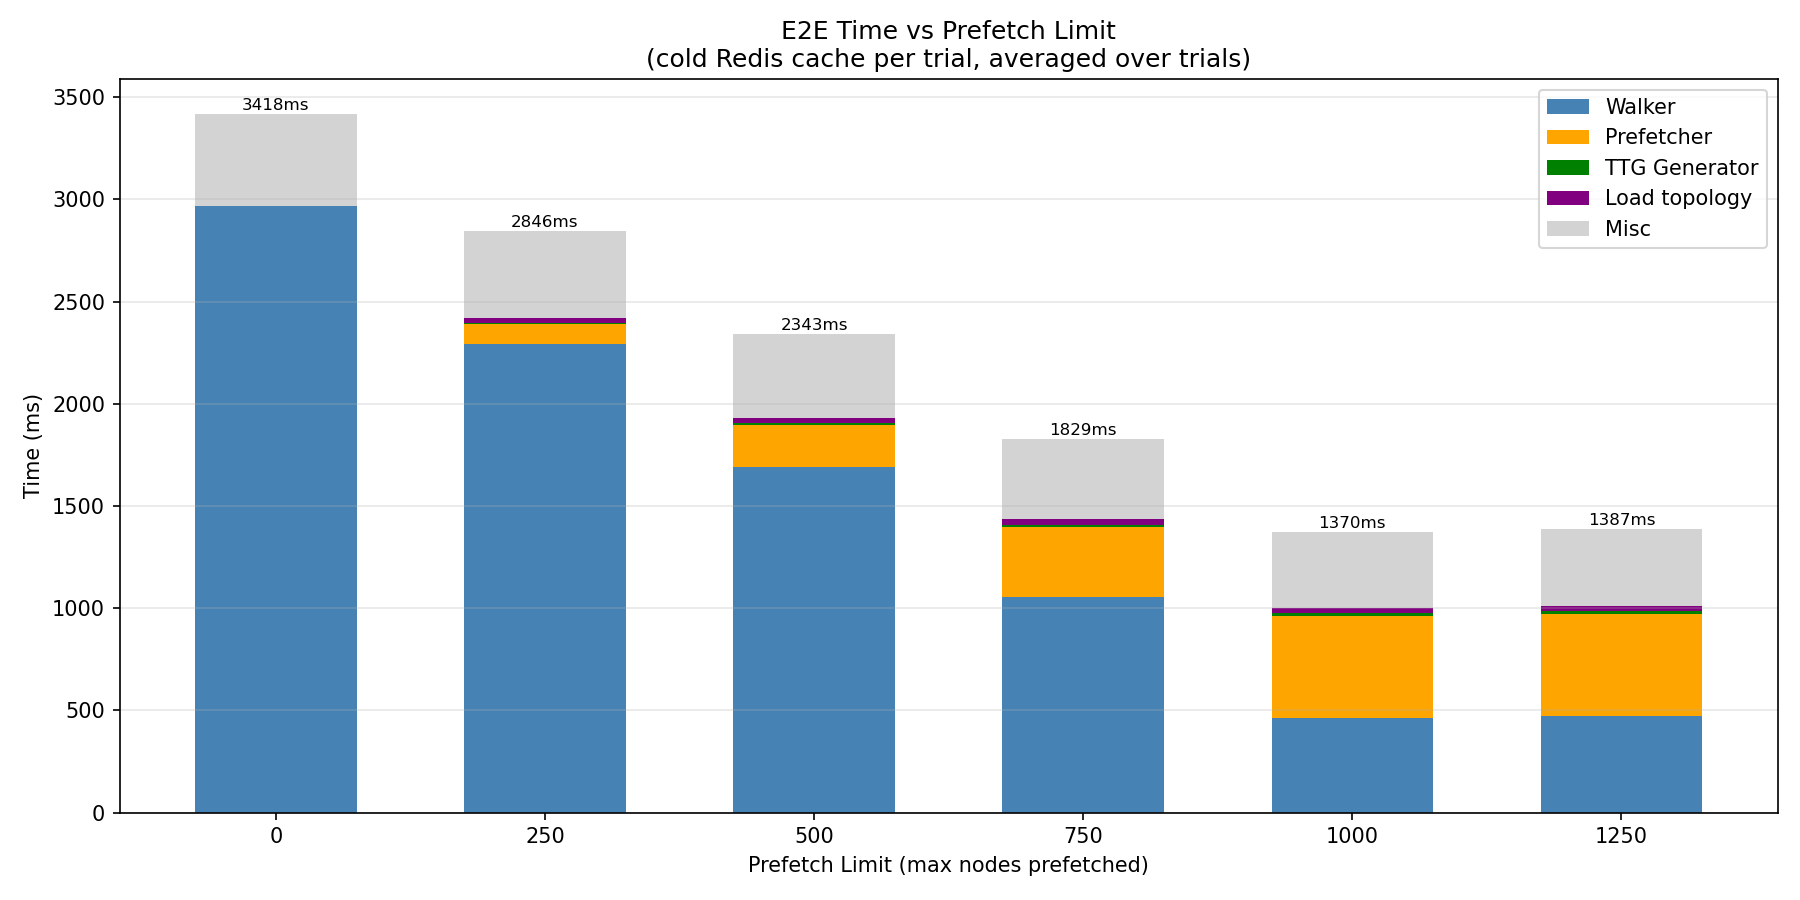

Values plotted in this chart, from the file beside it:
prefetch_limit, trial, e2e_ms, topo_idx_ms, ttg_ms, prefetch_ms, walker_ms
0, 1, 3281, 0.000, 0.000, 0.000, 2853
0, 2, 3250, 0.000, 0.000, 0.000, 2814
0, 3, 3356, 0.000, 0.000, 0.000, 2914
0, 4, 3752, 0.000, 0.000, 0.000, 3274
0, 5, 3334, 0.000, 0.000, 0.000, 2904
0, 6, 3397, 0.000, 0.000, 0.000, 2957
0, 7, 3316, 0.000, 0.000, 0.000, 2853
0, 8, 3687, 0.000, 0.000, 0.000, 3234
0, 9, 3494, 0.000, 0.000, 0.000, 3014
0, 10, 3310, 0.000, 0.000, 0.000, 2878
250, 1, 2767, 23.1, 4.671, 96.07, 2228
250, 2, 2731, 23.89, 4.710, 96.91, 2195
250, 3, 2747, 23.88, 4.684, 94.55, 2203
250, 4, 2786, 24.24, 4.708, 98.42, 2242
250, 5, 2837, 27.62, 6.250, 98.92, 2294
250, 6, 2772, 31.52, 5.248, 99.6, 2222
250, 7, 3142, 26.09, 4.723, 98.15, 2530
250, 8, 2885, 26.23, 4.624, 96.72, 2295
250, 9, 3029, 25.97, 4.718, 101.1, 2483
250, 10, 2764, 23.29, 4.710, 95.51, 2226
500, 1, 2579, 25.05, 8.209, 205.7, 1910
500, 2, 2266, 23.39, 7.693, 198.8, 1623
500, 3, 2235, 23.37, 7.943, 201.8, 1598
500, 4, 2492, 24.93, 8.471, 230.9, 1795
500, 5, 2292, 24.29, 7.972, 209.1, 1631
500, 6, 2593, 23.97, 7.907, 204.2, 1903
500, 7, 2221, 23.65, 8.171, 205.1, 1591
500, 8, 2271, 24.67, 7.875, 209.4, 1636
500, 9, 2224, 28.77, 10.26, 203.4, 1590
500, 10, 2260, 23.95, 7.822, 200.3, 1639
750, 1, 1756, 23.37, 11.3, 347.8, 1004
750, 2, 1949, 23.16, 11.05, 332.1, 1126
750, 3, 1814, 25.16, 11.55, 345.9, 1054
750, 4, 1815, 33.44, 13.58, 355.5, 1038
750, 5, 1800, 24.86, 11.14, 343.2, 1045
750, 6, 1776, 25.6, 11.01, 329.6, 1026
750, 7, 1898, 28.94, 13.29, 346.6, 1136
750, 8, 1805, 24.76, 10.9, 328.7, 1045
750, 9, 1934, 29.18, 11.57, 361.2, 1071
750, 10, 1742, 23.89, 11.27, 325.7, 1006
1000, 1, 1369, 24.73, 14.98, 502.6, 464.1
1000, 2, 1361, 24.43, 14.84, 507.1, 459.9
1000, 3, 1339, 24.24, 15.8, 480.1, 460.6
1000, 4, 1341, 27.35, 13.82, 480.2, 455.3
1000, 5, 1357, 23.98, 14.1, 491.1, 464.8
1000, 6, 1382, 26.47, 14.24, 499, 466.9
1000, 7, 1338, 23.34, 13.85, 486.8, 456.5
1000, 8, 1355, 23.29, 14.49, 496.4, 462.1
1000, 9, 1440, 26.34, 14.6, 528.6, 481.5
1000, 10, 1423, 23.5, 14.19, 489.7, 476.6
1250, 1, 1459, 23.58, 14.74, 511.8, 498.1
1250, 2, 1453, 26.9, 17.25, 524.6, 470.9
1250, 3, 1406, 29.74, 14.95, 499.2, 464.3
1250, 4, 1381, 25.26, 14.44, 487.2, 464.5
1250, 5, 1360, 23.41, 14.62, 498.4, 471.2
1250, 6, 1357, 24.2, 14.26, 502.6, 462
1250, 7, 1435, 26.23, 14.93, 509.7, 508.2
1250, 8, 1326, 24.02, 14.22, 477, 458.5
1250, 9, 1363, 23.86, 15.15, 501, 471
1250, 10, 1332, 23.31, 14.38, 489.1, 453.4
